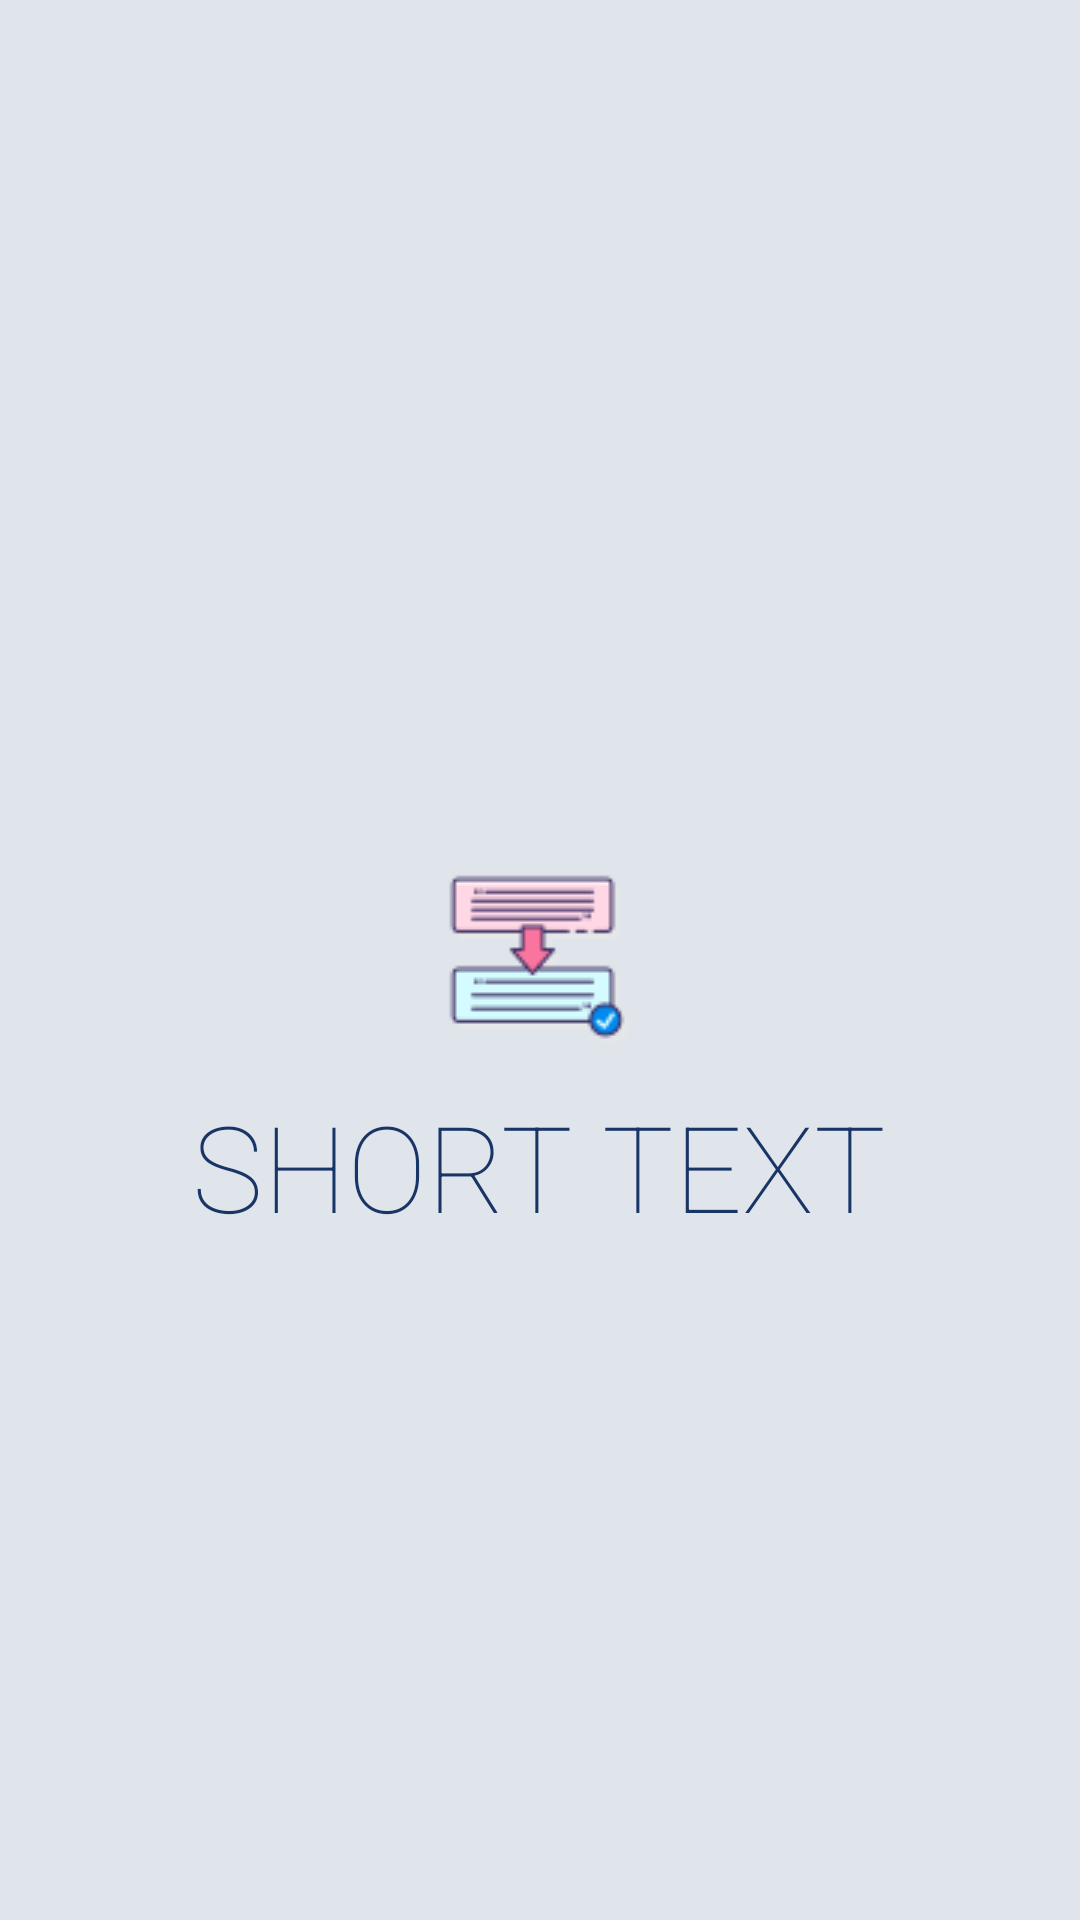

This screen was rendered from an Android layout file. Write that file and the resources it references.
<!-- AndroidManifest.xml: application theme Theme.MyApplication -->
<!-- res/layout/activity_main.xml -->
<?xml version="1.0" encoding="utf-8"?>

<RelativeLayout
    xmlns:android="http://schemas.android.com/apk/res/android"
    xmlns:app="http://schemas.android.com/apk/res-auto"
    xmlns:tools="http://schemas.android.com/tools"
    android:layout_width="match_parent"
    android:layout_height="match_parent"
    android:background="@color/light_background"
    tools:context=".MainActivity">
    <ImageView
        android:id="@+id/img_logo"
        android:layout_width="wrap_content"
        android:layout_height="wrap_content"
        android:src="@drawable/logo"
        android:layout_centerInParent="true"
        android:transitionName="logo"/>
    <TextView
        android:id="@+id/txt_logo"
        android:layout_width="wrap_content"
        android:layout_height="wrap_content"
        android:text="SHORT TEXT"
        android:layout_centerHorizontal="true"
        android:layout_below="@id/img_logo"
        android:layout_marginTop="10dp"
        android:textSize="40sp"
        android:fontFamily="sans-serif-thin"
        android:textColor="@color/textColor"
        android:transitionName="logo_text"/>
</RelativeLayout>
<!-- resources referenced by this layout -->
<resources>
  <color name="light_background">#E0E5EC</color>
  <color name="textColor">#193566</color>
  <!-- drawable logo: png bitmap (drawable, 2424 bytes) -->
  <style name="Theme.MyApplication" parent="Theme.MaterialComponents.DayNight.NoActionBar">
          
          <item name="colorPrimary">@color/purple_500</item>
          <item name="colorPrimaryVariant">@color/purple_700</item>
          <item name="colorOnPrimary">@color/white</item>
          
          <item name="colorSecondary">@color/teal_200</item>
          <item name="colorSecondaryVariant">@color/teal_700</item>
          <item name="colorOnSecondary">@color/black</item>
          
          <item name="android:statusBarColor" tools:targetApi="l">?attr/colorPrimaryVariant</item>
          
          <item name="android:windowContentTransitions">true</item>
      </style>
  <color name="purple_500">#FF6200EE</color>
  <color name="purple_700">#FF3700B3</color>
  <color name="white">#FFFFFFFF</color>
  <color name="teal_200">#FF03DAC5</color>
  <color name="teal_700">#FF018786</color>
  <color name="black">#FF000000</color>
</resources>
